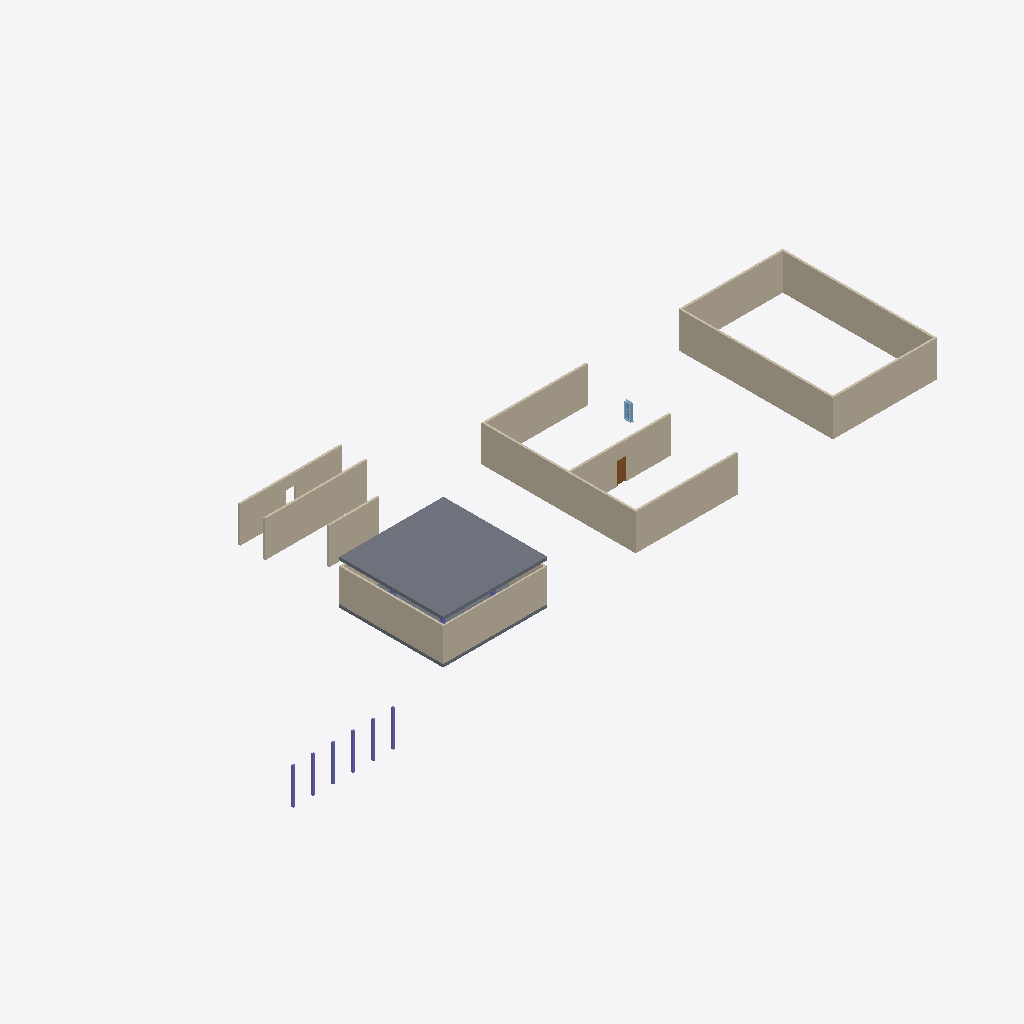
Isometric view of an IFC building model (IFC-SPF (STEP), schema IFC4X3, length unit millimetre), seen from the south-west, elements coloured by IFC class: 15 walls (beige), 6 columns (violet), 2 slabs (grey), 1 door (brown), 1 window (light blue), 1 other element (light grey).
Extent 69.2 m × 25.5 m × 4.4 m (x, y, z). Storeys (2): L1 at 0.00 m; L2 at 3.60 m. Elements (32): 15 IfcWall, 10 IfcColumn, 3 IfcBuildingElementProxy, 2 IfcSlab, 1 IfcDoor, 1 IfcWindow.

HEADER;
FILE_DESCRIPTION(('ViewDefinition [CoordinationView]','RevitIdentifiers [ContentGUID: cbb0ae2e-6350-4225-8ca4-af668662c38d, VersionGUID: 1e488e69-c8b6-42bd-80fd-3aa5e608a247, NumberOfSaves: 15]','CoordinateReference [CoordinateBase: Shared Coordinates]'),'2;1');
FILE_NAME('01_0xx_pilot_test.ifc','2026-01-05T12:00:38+01:00',(''),(''),'ODA SDAI 24.6','Autodesk Revit 24.3.30.11 (ENU) - IFC 24.3.30.11','');
FILE_SCHEMA(('IFC4X3'));
ENDSEC;
DATA;
#27=IFCPROJECT('3BiAukOr129OoahsPvdJnz',#18,'Project Number',$,$,'Project Name','Project Status',(#22),#3150);
#42=IFCSITE('3BiAukOr129OoahsPvdJn$',#18,'Default',$,$,#41,$,$,.ELEMENT.,(42,21,31,401672),(-71,-3,-24,-345703),0.0,$,$);
#32=IFCBUILDING('3BiAukOr129OoahsPvdJny',#18,'Building Name',$,$,#30,$,'Building Name',.ELEMENT.,$,$,#31);
#35=IFCBUILDINGSTOREY('2JF4e6axWHqu3u0C1FZlmi',#18,'L1',$,'Level:8mm Head',#34,$,'L1',.ELEMENT.,0.0);
#39=IFCBUILDINGSTOREY('1ZGO8hrFCHqw0v0026FpFv',#18,'L2',$,'Level:8mm Head',#38,$,'L2',.ELEMENT.,3600.0);
#3027=IFCSLAB('11kJIqz$n2Jf_DfJV1SCVP',#18,'Floor:Generic 300mm:1601598',$,'Floor:Generic 300mm',#3017,#3026,'1601598',.FLOOR.);
#358=IFCWALL('2UsXAbj6n0fwEWqdkVuHve',#18,'Basic Wall:Generic - 200mm:1597132',$,'Basic Wall:Generic - 200mm',#346,#357,'1597132',.NOTDEFINED.);
#446=IFCWALL('2UsXAbj6n0fwEWqdkVuHyt',#18,'Basic Wall:Generic - 200mm:1597331',$,'Basic Wall:Generic - 200mm',#434,#445,'1597331',.NOTDEFINED.);
#490=IFCWALL('2UsXAbj6n0fwEWqdkVuHyn',#18,'Basic Wall:Generic - 200mm:1597333',$,'Basic Wall:Generic - 200mm',#478,#489,'1597333',.NOTDEFINED.);
#336=IFCWALL('2UsXAbj6n0fwEWqdkVuHvl',#18,'Basic Wall:Generic - 200mm:1597131',$,'Basic Wall:Generic - 200mm',#324,#335,'1597131',.NOTDEFINED.);
#424=IFCWALL('2UsXAbj6n0fwEWqdkVuHys',#18,'Basic Wall:Generic - 200mm:1597330',$,'Basic Wall:Generic - 200mm',#412,#423,'1597330',.NOTDEFINED.);
#739=IFCWALL('22hyxvAPr65PFt9WZfHSKC',#18,'Basic Wall:Generic - 200mm:1600861',$,'Basic Wall:Generic - 200mm',#727,#738,'1600861',.NOTDEFINED.);
#256=IFCWALL('2UsXAbj6n0fwEWqdkVuHup',#18,'Basic Wall:Generic - 200mm:1597079',$,'Basic Wall:Generic - 200mm',#241,#255,'1597079',.NOTDEFINED.);
#547=IFCWALL('22hyxvAPr65PFt9WZfHSc5',#18,'Basic Wall:Generic - 150mm:1597908',$,'Basic Wall:Generic - 150mm',#535,#546,'1597908',.NOTDEFINED.);
#380=IFCWALL('2UsXAbj6n0fwEWqdkVuHvf',#18,'Basic Wall:Generic - 200mm:1597133',$,'Basic Wall:Generic - 200mm',#368,#379,'1597133',.NOTDEFINED.);
#468=IFCWALL('2UsXAbj6n0fwEWqdkVuHym',#18,'Basic Wall:Generic - 200mm:1597332',$,'Basic Wall:Generic - 200mm',#456,#467,'1597332',.NOTDEFINED.);
#1351=IFCWALL('11kJIqz$n2Jf_DfJV1SDYu',#18,'Basic Wall:Generic - 200mm:1601375',$,'Basic Wall:Generic - 200mm',#1339,#1350,'1601375',.NOTDEFINED.);
#697=IFCWALL('22hyxvAPr65PFt9WZfHSIX',#18,'Basic Wall:Generic - 200mm:1600752',$,'Basic Wall:Generic - 200mm',#685,#696,'1600752',.NOTDEFINED.);
#862=IFCWALL('22hyxvAPr65PFt9WZfHSP3',#18,'Basic Wall:Generic - 200mm:1601042',$,'Basic Wall:Generic - 200mm',#850,#861,'1601042',.NOTDEFINED.);
#512=IFCSLAB('35us3eQxb9WeuHdxm2wKYO',#18,'Floor:Generic 300mm:1597466',$,'Floor:Generic 300mm',#499,#511,'1597466',.FLOOR.);
#314=IFCWALL('2UsXAbj6n0fwEWqdkVuHuz',#18,'Basic Wall:Generic - 200mm:1597081',$,'Basic Wall:Generic - 200mm',#302,#313,'1597081',.NOTDEFINED.);
#3005=IFCDOOR('11kJIqz$n2Jf_DfJV1SDY7',#18,'M_Door-Passage-Single-Flush:750 x 2100mm:1601376',$,'M_Door-Passage-Single-Flush:750 x 2100mm',#3145,#3001,'1601376',2200.0,850.000000000002,.DOOR.,.SINGLE_SWING_RIGHT.,$);
#767=IFCCOLUMN('22hyxvAPr65PFt9WZfHSMr',#18,'M_Concrete-Rectangular-Column:300 x 450mm:1600996',$,'M_Concrete-Rectangular-Column:300 x 450mm',#766,#763,'1600996',.COLUMN.);
#784=IFCCOLUMN('22hyxvAPr65PFt9WZfHSMq',#18,'M_Concrete-Rectangular-Column:300 x 450mm:1600997',$,'M_Concrete-Rectangular-Column:300 x 450mm',#783,#780,'1600997',.COLUMN.);
#812=IFCCOLUMN('22hyxvAPr65PFt9WZfHSMs',#18,'M_Concrete-Rectangular-Column:300 x 450mm:1600999',$,'M_Concrete-Rectangular-Column:300 x 450mm',#811,#808,'1600999',.COLUMN.);
#798=IFCCOLUMN('22hyxvAPr65PFt9WZfHSMt',#18,'M_Concrete-Rectangular-Column:300 x 450mm:1600998',$,'M_Concrete-Rectangular-Column:300 x 450mm',#797,#794,'1600998',.COLUMN.);
#840=IFCCOLUMN('22hyxvAPr65PFt9WZfHSMu',#18,'M_Concrete-Rectangular-Column:300 x 450mm:1601001',$,'M_Concrete-Rectangular-Column:300 x 450mm',#839,#836,'1601001',.COLUMN.);
#826=IFCCOLUMN('22hyxvAPr65PFt9WZfHSMv',#18,'M_Concrete-Rectangular-Column:300 x 450mm:1601000',$,'M_Concrete-Rectangular-Column:300 x 450mm',#825,#822,'1601000',.COLUMN.);
#292=IFCWALL('2UsXAbj6n0fwEWqdkVuHuy',#18,'Basic Wall:Generic - 200mm:1597080',$,'Basic Wall:Generic - 200mm',#280,#291,'1597080',.NOTDEFINED.);
#1160=IFCWINDOW('11kJIqz$n2Jf_DfJV1SDbS',#18,'M_Window-Fixed:600 x 1500mm:1601211',$,'M_Window-Fixed:600 x 1500mm',#3130,#1156,'1601211',1500.0,600.0,.WINDOW.,.NOTDEFINED.,$);
#1331=IFCBUILDINGELEMENTPROXY('11kJIqz$n2Jf_DfJV1SDad',#18,'M_Trim-Window-Interior-Flat:Picture Frame:1601216',$,'M_Trim-Window-Interior-Flat:Picture Frame',#1330,#1324,'1601216',.NOTDEFINED.);
ENDSEC;
